Run: headless pygame with SDL's dummy video driver; simulated clock (each Clock.tick advances the game by its frame time, no real sleeping); random seed 0; keys injected as events and as key.get_pressed() state; no mouse input.
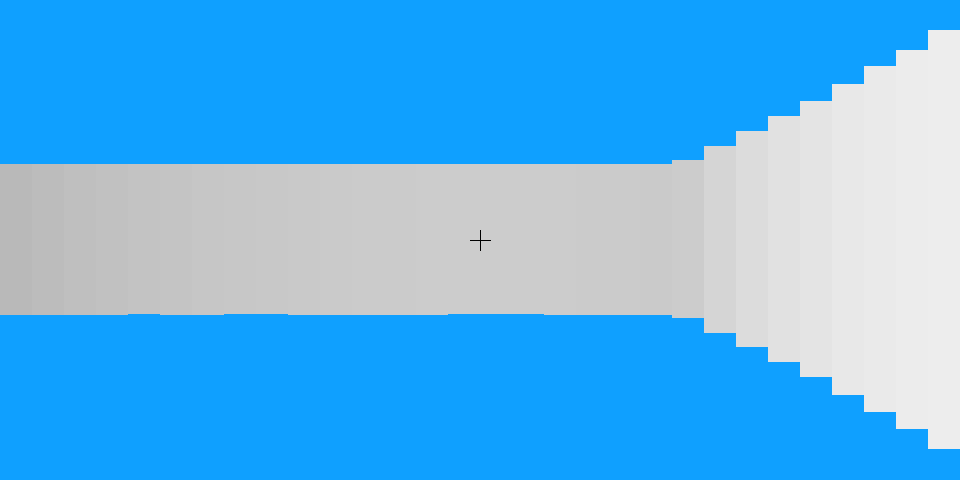
Frame 1 of 4 · flips 1–60 · no input
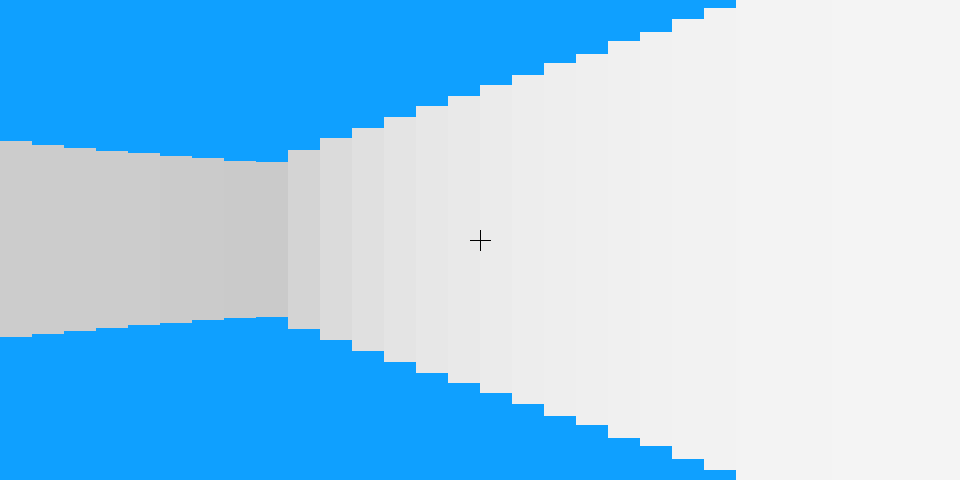
Frame 2 of 4 · flips 61–180 · tapped SPACE, RETURN · held RIGHT (→), D
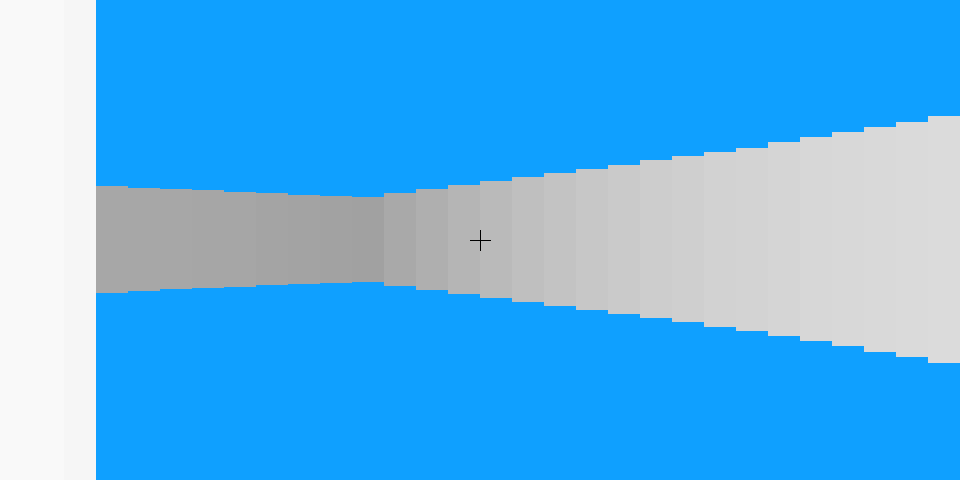
Frame 3 of 4 · flips 181–300 · held DOWN (↓), S
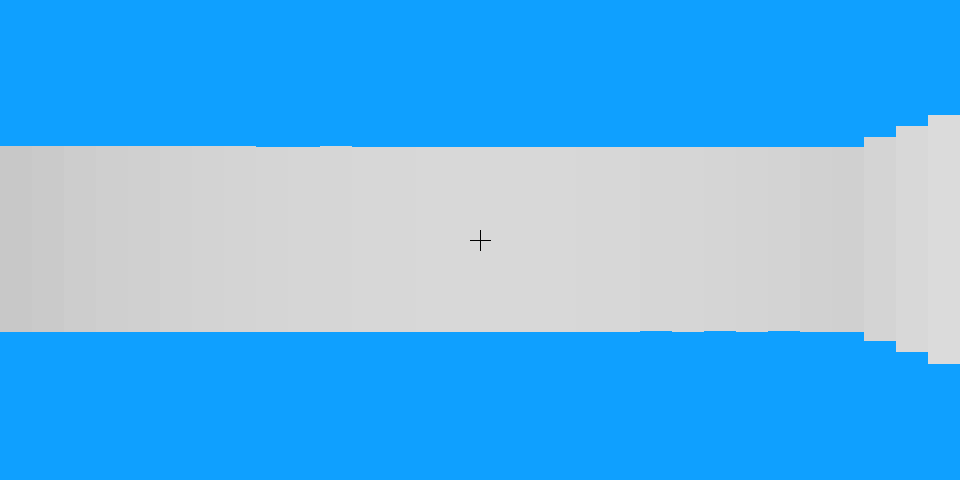
Frame 4 of 4 · flips 301–420 · held LEFT (←), A, UP (↑), W

The pygame program that drew these frames:

import pygame
from math import *

class Raycasting_game:

    def __init__(self):

        self.run = True
        self.view_3d = True
        self.pressed_p = False

        self.screen = pygame.display.set_mode((960, 480))
        self.pressed = pygame.key.get_pressed()

        self.map_size = 10
        self.height = self.screen.get_height()
        self.width = self.screen.get_width()
        self.block_size = int(self.height / self.map_size)

        self.player_x = -30
        self.player_y = -30
        self.player_orientation = 0

        self.fov = radians(80)
        self.render_distance = 1000
        self.nb_ray = 30
        self.ray_angle_incrementation = self.fov / self.nb_ray

        self.map = \
            [
                [1, 1, 1, 1, 1, 1, 1, 1, 1, 1],
                [1, 0, 0, 0, 1, 0 ,0 ,0 ,0 ,1],
                [1, 0, 1, 0, 0, 0 ,1 ,0 ,0 ,1],
                [1, 0, 1, 1, 1, 1 ,1 ,1 ,1 ,1],
                [1, 0, 1, 0, 0, 0 ,0 ,0 ,0 ,1],
                [1, 0, 1, 0, 1, 1 ,1 ,1 ,0 ,1],
                [1, 0, 1, 0, 1, 0, 0, 1, 0, 1],
                [1, 0, 1, 0, 1, 0, 1, 1, 0, 1],
                [1, 0, 0, 0, 1, 0, 0, 0, 0, 1],
                [1, 1, 1, 1, 1, 1, 1, 1, 1, 1]
            ]

    def draw_map(self):

        pygame.display.flip()
        self.screen.fill((0, 0, 0))

        for y in range(self.map_size):

            for x in range(self.map_size):

                if self.map[y][x] == 1:
                    pygame.draw.rect(self.screen, (100, 100, 100),(x * self.block_size, y * self.block_size, self.block_size - 1, self.block_size - 1))

                else:
                    pygame.draw.rect(self.screen, (50, 50, 50),(x * self.block_size, y * self.block_size, self.block_size - 1, self.block_size - 1))

        pygame.draw.circle(self.screen, (255, 0, 0), (int(self.player_x + self.height/2), int(self.player_y + self.height/2)), 5)

    def draw_3d(self, ray_size, angle,angle_depart):

        size_pixel = self.width / self.nb_ray

        if angle_depart > self.player_orientation:
            reel_ray_size = cos(angle_depart - self.player_orientation) * ray_size

        elif angle_depart < self.player_orientation:
            reel_ray_size = cos(self.player_orientation - angle_depart) * ray_size

        elif angle_depart == self.player_orientation:
            reel_ray_size = ray_size

        color = 150 / (1 + ray_size * ray_size * 0.0001) + 100

        height_wall_bottom = self.height + 100 / (reel_ray_size + 0.0001)

        height_wall_top = self.height - 100 / (reel_ray_size + 0.0001)

        height_wall = (height_wall_bottom - height_wall_top) * 50

        pygame.draw.rect(self.screen, (color, color, color), (((angle + 0.00001) * size_pixel), (self.height / 2) - (height_wall / 2), size_pixel, height_wall))

    def ray_cast(self):

        if self.view_3d:
            pygame.display.flip()
            self.screen.fill((15, 160, 255))

        angle_depart = self.player_orientation - self.fov / 2

        for angle in range(self.nb_ray):

            ray_size = 0
            render = True

            while ray_size != self.render_distance and render == True:

                ray_x = self.player_x + self.height / 2 - ray_size * cos(angle_depart)
                ray_y = self.player_y + self.height / 2 - ray_size * sin(angle_depart)

                block_pos_ray_x = int(ray_x / self.block_size)
                block_pos_ray_y = int(ray_y / self.block_size)

                if self.map[block_pos_ray_y][block_pos_ray_x] == 1:

                    render = False
                    if self.view_3d:
                        self.draw_3d(ray_size, angle, angle_depart)
                        pygame.draw.line(self.screen, (0, 0, 0),(self.width / 2, self.height / 2 - 10),(self.width / 2, self.height / 2 + 10))

                        pygame.draw.line(self.screen, (0, 0, 0),(self.width / 2 - 10, self.height / 2),(self.width / 2 + 10, self.height / 2))
                    else:
                        pygame.draw.line(self.screen, (233, 166, 49), (self.player_x + self.height / 2, self.player_y + self.height / 2), (ray_x, ray_y))

                ray_size += 0.4

            angle_depart += self.ray_angle_incrementation

    def colision_detect(self, plus_ou_moin):

        if plus_ou_moin == "plus":
            block_pos_player_x = int((self.player_x + self.height/2 - (cos(self.player_orientation) * 0.5)) / self.block_size)
            block_pos_player_y = int((self.player_y + self.height/2 - (sin(self.player_orientation) * 0.5)) / self.block_size)

        elif plus_ou_moin == "moin":
            block_pos_player_x = int((self.player_x + self.height/2 + (cos(self.player_orientation) * 0.5)) / self.block_size)
            block_pos_player_y = int((self.player_y + self.height/2 + (sin(self.player_orientation) * 0.5)) / self.block_size)

        if self.map[block_pos_player_y][block_pos_player_x] == 1:
            return False
        else:
            return True

    def inputs(self):

        self.pressed = pygame.key.get_pressed()

        if self.pressed[pygame.K_DELETE]:
            self.run = False

        if self.pressed[pygame.K_LEFT]:
            if self.player_orientation <= radians(0):
                self.player_orientation = radians(360)
            self.player_orientation -= 0.005

        if self.pressed[pygame.K_RIGHT]:
            if self.player_orientation >= radians(360):
                self.player_orientation = 0
            self.player_orientation += 0.005

        if self.pressed[pygame.K_UP] and self.colision_detect("plus"):
            self.player_x -= cos(self.player_orientation) * 0.5
            self.player_y -= sin(self.player_orientation) * 0.5

        if self.pressed[pygame.K_DOWN] and self.colision_detect("moin"):
            self.player_x += cos(self.player_orientation) * 0.5
            self.player_y += sin(self.player_orientation) * 0.5

        if self.pressed[pygame.K_p] and not self.pressed_p:

            if self.view_3d:

                self.view_3d = False
                screen_1 = pygame.display.set_mode((480, 480))
                self.block_size = int(screen_1.get_height() / self.map_size)
                self.height = self.screen.get_height()
                self.width = self.screen.get_width()

            else:

                self.view_3d = True
                screen_1 = pygame.display.set_mode((960, 480))
                self.block_size = int(screen_1.get_height() / self.map_size)
                self.height = self.screen.get_height()
                self.width = self.screen.get_width()

            self.pressed_p = True

        elif not self.pressed[pygame.K_p] and self.pressed_p:
            self.pressed_p = False

        for pygame_event in pygame.event.get():
            if pygame_event.type == pygame.QUIT:
                self.run = False



    def run_game(self):

        while self.run:

            self.inputs()

            if not self.view_3d:
                self.draw_map()

            self.ray_cast()

pygame.init()
game = Raycasting_game()
game.run_game()
pygame.quit()
